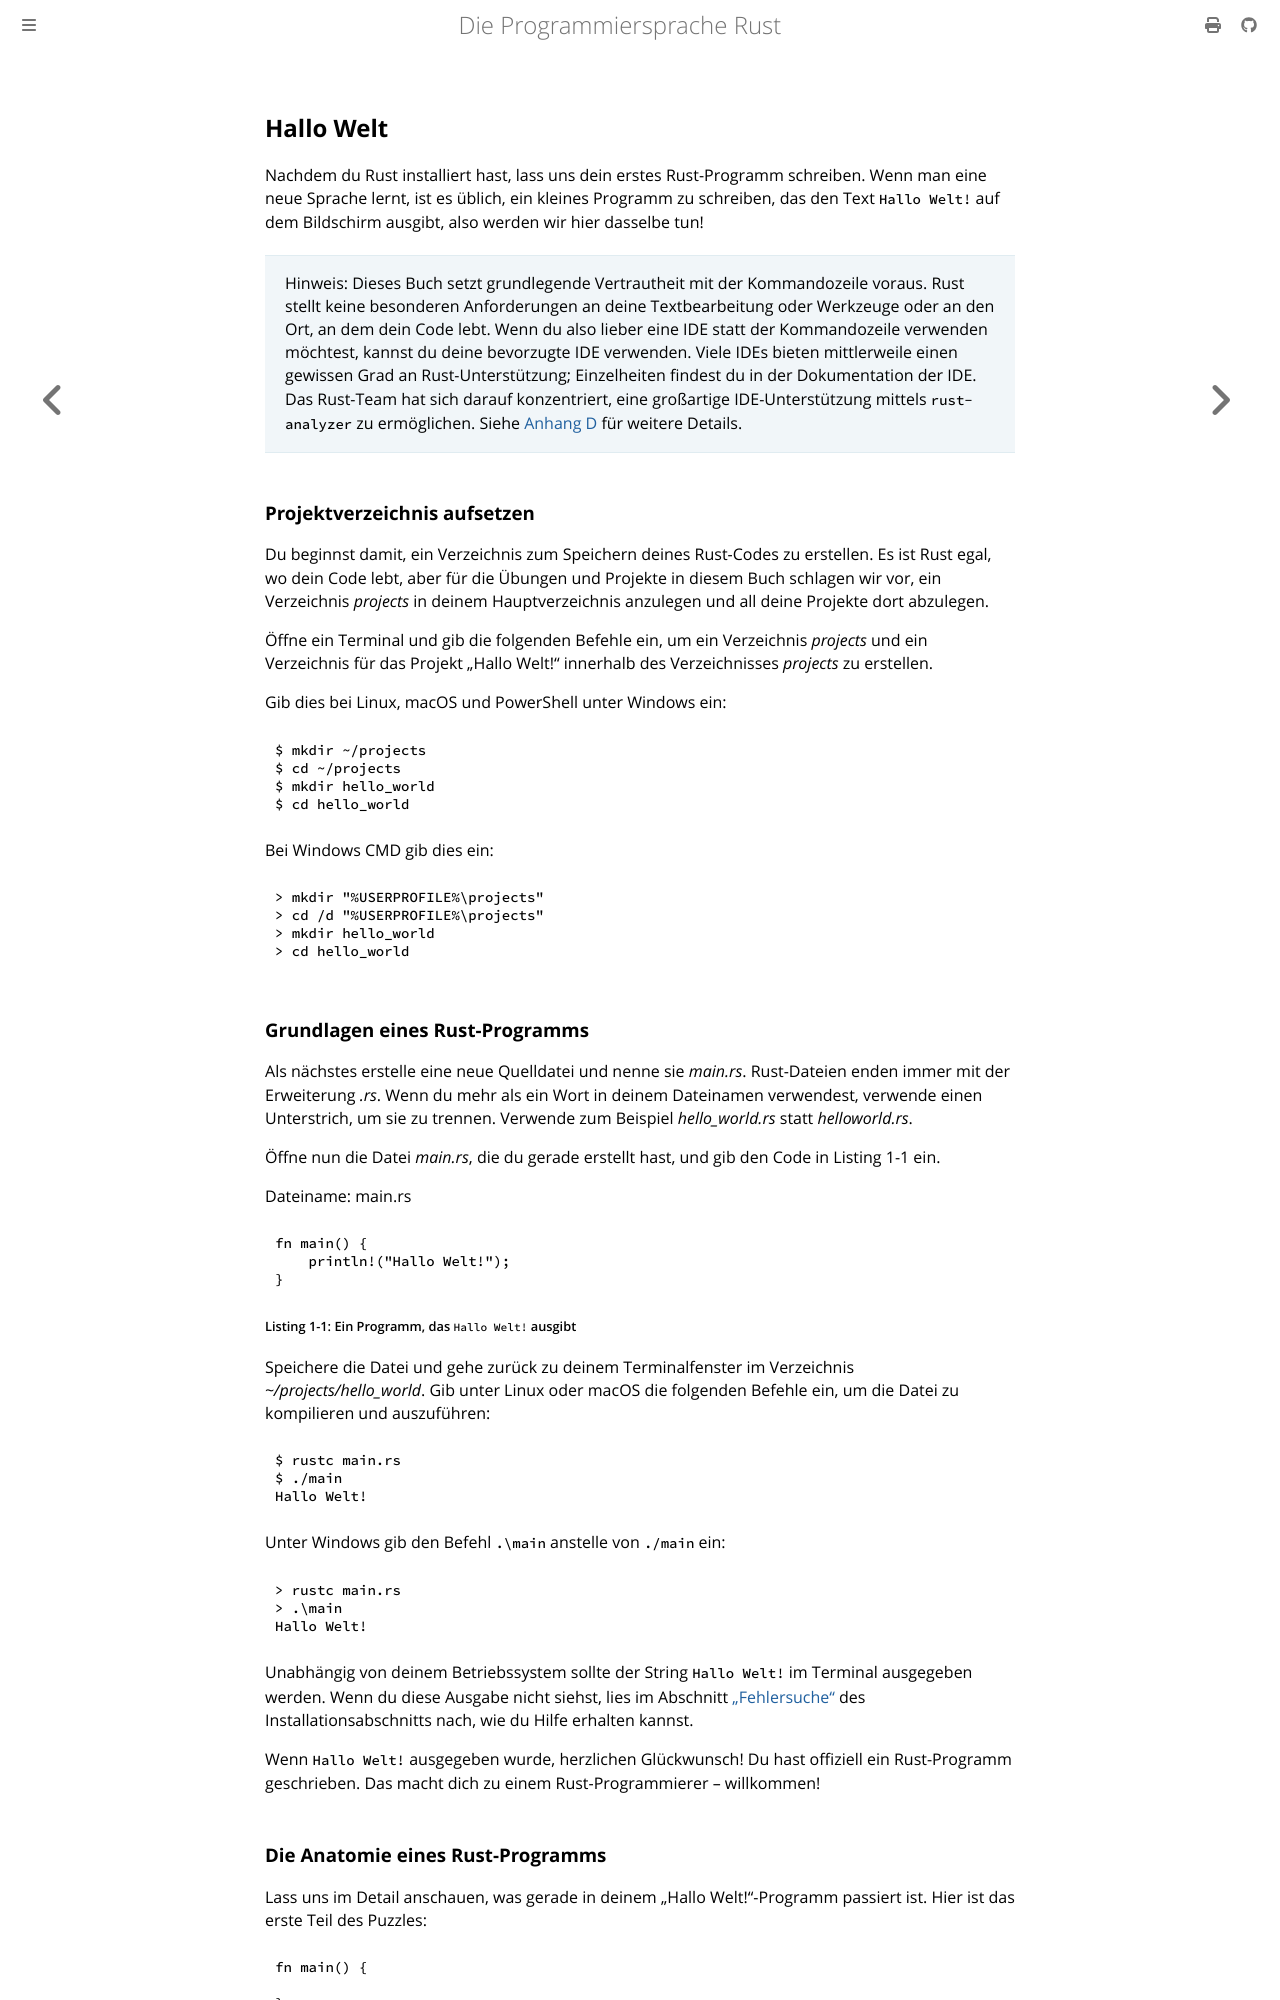

repository: rust-lang-de/rustbook-de · page: ch01-02-hello-world.html · generator: mdbook

## Hallo Welt

Nachdem du Rust installiert hast, lass uns dein erstes Rust-Programm schreiben.
Wenn man eine neue Sprache lernt, ist es üblich, ein kleines Programm zu
schreiben, das den Text `Hallo Welt!` auf dem Bildschirm ausgibt, also werden
wir hier dasselbe tun!

> Hinweis: Dieses Buch setzt grundlegende Vertrautheit mit der Kommandozeile
> voraus. Rust stellt keine besonderen Anforderungen an deine Textbearbeitung
> oder Werkzeuge oder an den Ort, an dem dein Code lebt. Wenn du also lieber
> eine IDE statt der Kommandozeile verwenden möchtest, kannst du deine
> bevorzugte IDE verwenden. Viele IDEs bieten mittlerweile einen gewissen Grad
> an Rust-Unterstützung; Einzelheiten findest du in der Dokumentation der IDE.
> Das Rust-Team hat sich darauf konzentriert, eine großartige IDE-Unterstützung
> mittels `rust-analyzer` zu ermöglichen. Siehe [Anhang D][devtools] für
> weitere Details.

### Projektverzeichnis aufsetzen

Du beginnst damit, ein Verzeichnis zum Speichern deines Rust-Codes zu
erstellen. Es ist Rust egal, wo dein Code lebt, aber für die Übungen und
Projekte in diesem Buch schlagen wir vor, ein Verzeichnis _projects_ in deinem
Hauptverzeichnis anzulegen und all deine Projekte dort abzulegen.

Öffne ein Terminal und gib die folgenden Befehle ein, um ein Verzeichnis
_projects_ und ein Verzeichnis für das Projekt „Hallo Welt!“ innerhalb des
Verzeichnisses _projects_ zu erstellen.

Gib dies bei Linux, macOS und PowerShell unter Windows ein:

```console
$ mkdir ~/projects
$ cd ~/projects
$ mkdir hello_world
$ cd hello_world
```

Bei Windows CMD gib dies ein:

```cmd
> mkdir "%USERPROFILE%\projects"
> cd /d "%USERPROFILE%\projects"
> mkdir hello_world
> cd hello_world
```

### Grundlagen eines Rust-Programms

Als nächstes erstelle eine neue Quelldatei und nenne sie _main.rs_.
Rust-Dateien enden immer mit der Erweiterung _.rs_. Wenn du mehr als ein Wort
in deinem Dateinamen verwendest, verwende einen Unterstrich, um sie zu trennen.
Verwende zum Beispiel _hello_world.rs_ statt _helloworld.rs_.

Öffne nun die Datei _main.rs_, die du gerade erstellt hast, und gib den Code in
Listing 1-1 ein.

<span class="filename">Dateiname: main.rs</span>

```rust
fn main() {
    println!("Hallo Welt!");
}
```

<span class="caption">Listing 1-1: Ein Programm, das `Hallo Welt!`
ausgibt</span>

Speichere die Datei und gehe zurück zu deinem Terminalfenster im Verzeichnis
_~/projects/hello_world_. Gib unter Linux oder macOS die folgenden Befehle ein,
um die Datei zu kompilieren und auszuführen:

```console
$ rustc main.rs
$ ./main
Hallo Welt!
```

Unter Windows gib den Befehl `.\main` anstelle von `./main` ein:

```powershell
> rustc main.rs
> .\main
Hallo Welt!
```

Unabhängig von deinem Betriebssystem sollte der String `Hallo Welt!` im Terminal
ausgegeben werden. Wenn du diese Ausgabe nicht siehst, lies im Abschnitt
[„Fehlersuche“][troubleshooting] des Installationsabschnitts nach, wie du Hilfe
erhalten kannst.

Wenn `Hallo Welt!` ausgegeben wurde, herzlichen Glückwunsch! Du hast offiziell
ein Rust-Programm geschrieben. Das macht dich zu einem Rust-Programmierer
&ndash; willkommen!
